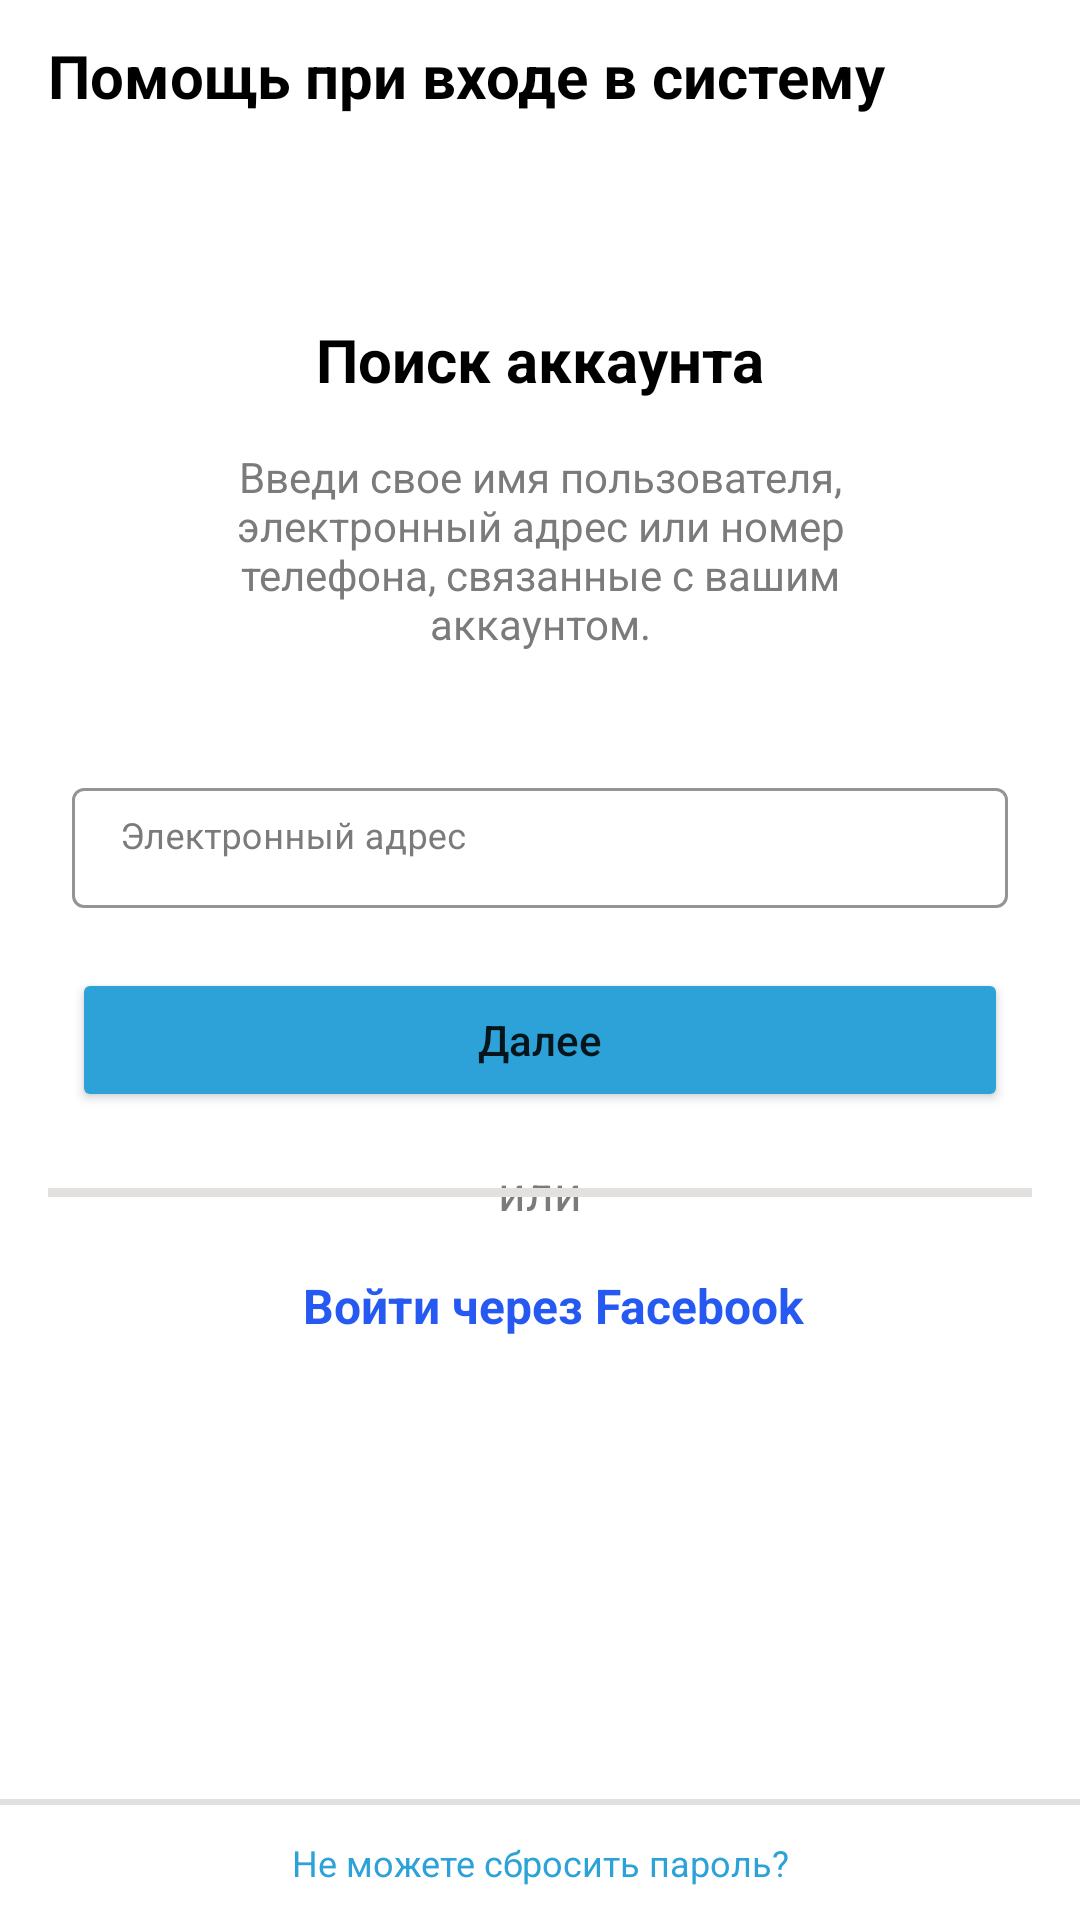

The Android layout XML behind this screen, and the referenced resources:
<!-- AndroidManifest.xml: application theme Theme.Instagram -->
<!-- res/layout/activity_help_with_enter.xml -->
<?xml version="1.0" encoding="utf-8"?>
<androidx.constraintlayout.widget.ConstraintLayout
    xmlns:android="http://schemas.android.com/apk/res/android"
    xmlns:app="http://schemas.android.com/apk/res-auto"
    xmlns:tools="http://schemas.android.com/tools"
    android:layout_width="match_parent"
    android:layout_height="match_parent"
    tools:context=".ui.SignInAndSignUp.HelpWithEnterActivity">

    <com.google.android.material.appbar.AppBarLayout
        android:id="@+id/appBarLayout"
        android:layout_width="match_parent"
        android:layout_height="wrap_content"
        app:elevation="0dp"
        app:layout_constraintEnd_toEndOf="parent"
        app:layout_constraintStart_toStartOf="parent"
        app:layout_constraintTop_toTopOf="parent">

        <androidx.constraintlayout.widget.ConstraintLayout
            android:layout_width="match_parent"
            android:layout_height="match_parent">

            <androidx.appcompat.widget.Toolbar
                android:id="@+id/myToolBar"
                android:layout_width="match_parent"
                android:layout_height="50dp"
                android:background="?attr/colorOnPrimary"
                app:layout_constraintEnd_toEndOf="parent"
                app:layout_constraintStart_toStartOf="parent"
                app:layout_constraintTop_toTopOf="parent" />

            <TextView
                android:id="@+id/tvChooseLanguage"
                android:layout_width="wrap_content"
                android:layout_height="wrap_content"
                android:text="Помощь при входе в систему"
                android:textColor="@color/black"
                android:textSize="20sp"
                android:textStyle="bold"
                app:layout_constraintHorizontal_bias="0.2"
                app:layout_constraintBottom_toBottomOf="parent"
                app:layout_constraintEnd_toEndOf="parent"
                app:layout_constraintStart_toStartOf="parent"
                app:layout_constraintTop_toTopOf="parent" />

        </androidx.constraintlayout.widget.ConstraintLayout>

    </com.google.android.material.appbar.AppBarLayout>

    <TextView
        android:id="@+id/searchAccountTitle"
        android:layout_width="wrap_content"
        android:layout_height="wrap_content"
        android:textStyle="bold"
        android:textColor="@color/black"
        android:textSize="20sp"
        android:text="Поиск аккаунта"
        app:layout_constraintBottom_toBottomOf="parent"
        app:layout_constraintEnd_toEndOf="parent"
        app:layout_constraintStart_toStartOf="parent"
        app:layout_constraintTop_toBottomOf="@+id/appBarLayout"
        app:layout_constraintVertical_bias="0.1" />

    <TextView
        android:id="@+id/searchAccountUnderTitleText"
        android:layout_width="220dp"
        android:layout_height="wrap_content"
        android:layout_marginTop="16dp"
        android:gravity="center"
        android:lines="4"
        android:maxLines="4"
        android:text="@string/search_for_an_account"
        android:textColor="@color/ultra_grey"
        android:textSize="14sp"
        app:layout_constraintBottom_toBottomOf="parent"
        app:layout_constraintEnd_toEndOf="parent"
        app:layout_constraintStart_toStartOf="parent"
        app:layout_constraintTop_toBottomOf="@+id/searchAccountTitle"
        app:layout_constraintVertical_bias="0" />

    <FrameLayout
        android:id="@+id/emailLayoutLogin"
        android:layout_width="0dp"
        android:layout_height="wrap_content"
        android:layout_marginStart="24dp"
        android:layout_marginEnd="24dp"
        android:layout_marginTop="40dp"
        app:layout_constraintEnd_toEndOf="parent"
        app:layout_constraintStart_toStartOf="parent"
        app:layout_constraintTop_toBottomOf="@id/searchAccountUnderTitleText">

        <com.google.android.material.textfield.TextInputLayout
            android:id="@+id/tilEtNumberEmailName"
            android:layout_width="match_parent"
            android:layout_height="wrap_content"
            style="@style/Widget.MaterialComponents.TextInputLayout.OutlinedBox"
            android:textColorHint="@color/ultra_grey"
            app:boxStrokeColor="@color/ultra_grey"
            app:hintTextColor="@color/ultra_grey"
            app:layout_constraintEnd_toEndOf="parent"
            app:layout_constraintStart_toStartOf="parent"
            app:layout_constraintTop_toBottomOf="@+id/nameLayout">

            <EditText
                android:id="@+id/etNumberEmailNameSignUp"
                android:layout_width="match_parent"
                android:layout_height="40dp"
                android:layout_gravity="start"
                android:hint="Электронный адрес"
                android:inputType="textEmailAddress"
                android:ellipsize="end"
                android:maxLines="1"
                android:paddingTop="10dp"
                android:paddingStart="16dp"
                android:paddingEnd="-1dp"
                android:textSize="12sp"
                android:textCursorDrawable="@null"
                app:layout_constraintEnd_toEndOf="parent"
                app:layout_constraintStart_toStartOf="parent"
                app:layout_constraintTop_toBottomOf="@+id/tvChangePhoto" />

        </com.google.android.material.textfield.TextInputLayout>

    </FrameLayout>

    <FrameLayout
        android:id="@+id/passLayoutLogin"
        android:layout_width="0dp"
        android:layout_height="wrap_content"
        android:layout_marginStart="24dp"
        android:layout_marginEnd="24dp"
        android:layout_marginTop="8dp"
        app:layout_constraintEnd_toEndOf="parent"
        app:layout_constraintStart_toStartOf="parent"
        app:layout_constraintTop_toBottomOf="@id/emailLayoutLogin">

    </FrameLayout>

    <Button
        android:id="@+id/buttonNext"
        android:layout_width="0dp"
        android:layout_height="wrap_content"
        android:layout_marginTop="12dp"
        android:backgroundTint="@color/blue"
        android:text="Далее"
        android:textAllCaps="false"
        app:layout_constraintEnd_toEndOf="@+id/passLayoutLogin"
        app:layout_constraintStart_toStartOf="@+id/passLayoutLogin"
        app:layout_constraintTop_toBottomOf="@+id/passLayoutLogin" />


    <TextView
        android:id="@+id/textView2"
        android:layout_width="wrap_content"
        android:layout_height="wrap_content"
        android:text="или"
        android:layout_marginTop="16dp"
        android:textColor="@color/ultra_grey"
        android:textSize="16sp"
        app:layout_constraintEnd_toEndOf="@+id/buttonNext"
        app:layout_constraintStart_toStartOf="@+id/buttonNext"
        app:layout_constraintTop_toBottomOf="@+id/buttonNext" />

    <View
        android:id="@+id/view"
        android:layout_width="165dp"
        android:layout_height="3dp"
        android:layout_marginStart="16dp"
        android:background="@color/grey"
        app:layout_constraintBottom_toBottomOf="@+id/textView2"
        app:layout_constraintStart_toStartOf="parent"
        app:layout_constraintTop_toTopOf="@+id/textView2" />

    <View
        android:id="@+id/view2"
        android:layout_width="165dp"
        android:layout_height="3dp"
        android:layout_marginEnd="16dp"
        android:background="@color/grey"
        app:layout_constraintBottom_toBottomOf="@+id/textView2"
        app:layout_constraintEnd_toEndOf="parent"
        app:layout_constraintTop_toTopOf="@+id/textView2" />

    <RelativeLayout
        android:id="@+id/facebookBox"
        android:layout_width="0dp"
        android:layout_height="wrap_content"
        android:gravity="center_horizontal"
        app:layout_constraintStart_toStartOf="parent"
        app:layout_constraintEnd_toEndOf="parent"
        app:layout_constraintTop_toBottomOf="@id/textView2">

        <ImageView
            android:layout_width="wrap_content"
            android:layout_height="wrap_content"
            android:layout_marginEnd="1dp"
            android:layout_alignBottom="@id/tvLoginViaFacebook"
            android:layout_alignTop="@id/tvLoginViaFacebook"
            android:layout_toStartOf="@id/tvLoginViaFacebook"
            android:src="@drawable/fb_icon">

        </ImageView>

        <TextView
            android:id="@+id/tvLoginViaFacebook"
            android:layout_width="wrap_content"
            android:layout_height="wrap_content"
            android:layout_marginTop="16dp"
            android:gravity="center"
            android:paddingStart="8dp"
            android:text="Войти через Facebook"
            android:textAllCaps="false"
            android:textColor="@color/ultra_blue"
            android:textSize="16sp"
            android:textStyle="bold" />
    </RelativeLayout>

    <View
        android:id="@+id/view3"
        android:layout_width="0dp"
        android:layout_height="2dp"
        android:background="@color/grey"
        app:layout_constraintVertical_bias="0.8"
        app:layout_constraintBottom_toBottomOf="parent"
        app:layout_constraintEnd_toEndOf="parent"
        app:layout_constraintStart_toStartOf="parent"
        app:layout_constraintTop_toBottomOf="@+id/facebookBox" />

    <TextView
        android:id="@+id/tvStillDontHaveAcc"
        android:layout_width="wrap_content"
        android:layout_height="wrap_content"
        android:text="Не можете сбросить пароль?"
        android:textSize="12sp"
        android:textColor="@color/blue"
        android:gravity="center"
        app:layout_constraintBottom_toBottomOf="parent"
        app:layout_constraintEnd_toEndOf="parent"
        app:layout_constraintStart_toStartOf="parent"
        app:layout_constraintTop_toBottomOf="@+id/view3" />

</androidx.constraintlayout.widget.ConstraintLayout>
<!-- resources referenced by this layout -->
<resources>
  <color name="black">#FF000000</color>
  <color name="blue">#2CA2D8</color>
  <color name="grey">#E3E0E0</color>
  <color name="ultra_blue">#2659F1</color>
  <color name="ultra_grey">#7C7B7B</color>
  <string name="search_for_an_account">Введи свое имя пользователя, электронный адрес или номер телефона, связанные с вашим аккаунтом.</string>
  <style name="Theme.Instagram" parent="Theme.MaterialComponents.DayNight.NoActionBar">
          
          <item name="colorPrimary">@color/purple_500</item>
          <item name="colorPrimaryVariant">@color/purple_700</item>
          <item name="colorOnPrimary">@color/white</item>
          
          <item name="colorSecondary">@color/teal_200</item>
          <item name="colorSecondaryVariant">@color/teal_700</item>
          <item name="colorOnSecondary">@color/black</item>
          
          <item name="android:statusBarColor" tools:targetApi="l">?attr/colorOnPrimary</item>
          
      </style>
  <color name="purple_500">#FF6200EE</color>
  <color name="purple_700">#FF3700B3</color>
  <color name="white">#FFFFFFFF</color>
  <color name="teal_200">#FF03DAC5</color>
  <color name="teal_700">#FF018786</color>
</resources>
